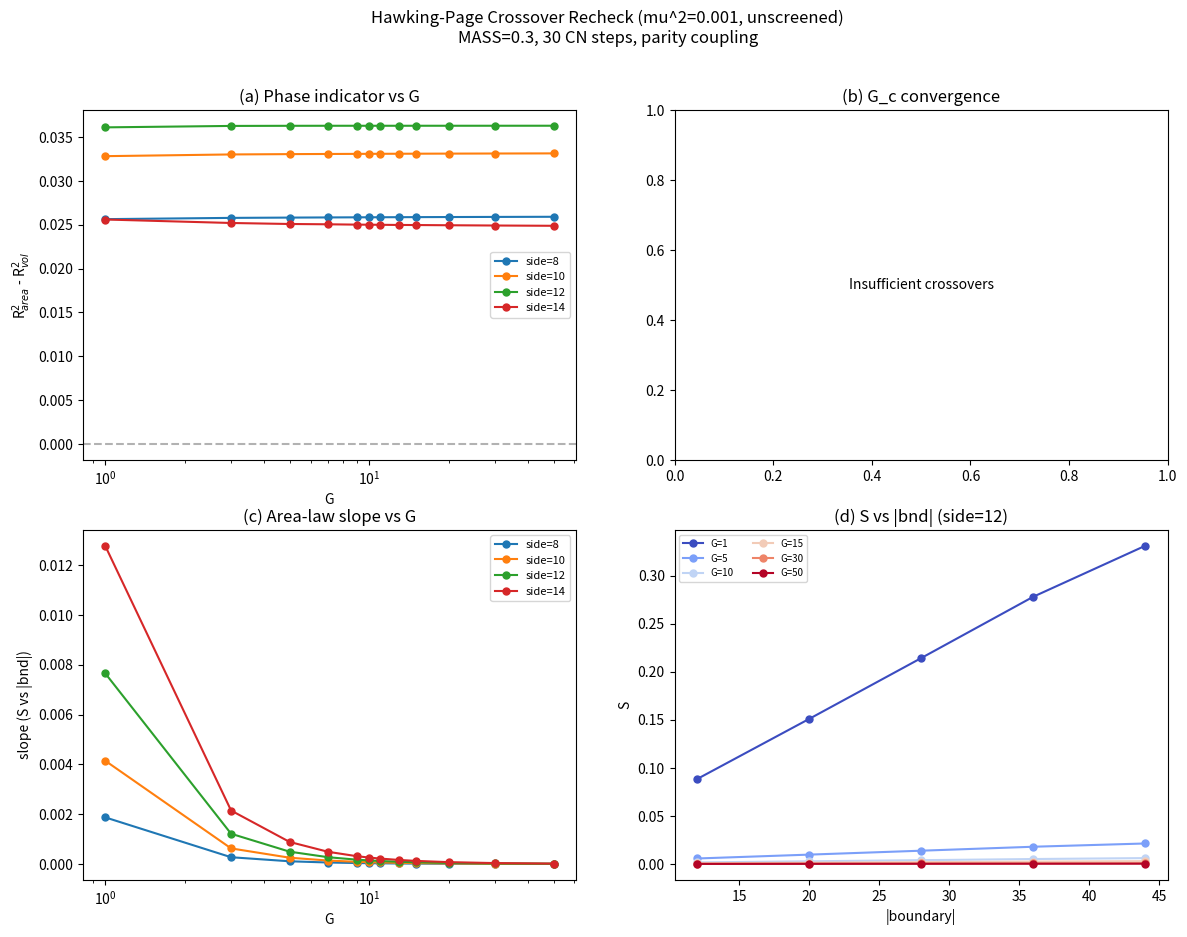

Reproduce this figure in Python.
#!/usr/bin/env python3
"""Hawking-Page crossover recheck with unscreened Poisson (mu^2=0.001).

The original entanglement phase diagram used mu^2=0.22, which screened
the gravitational potential differently at each lattice size, causing
G_c to drift 34% across sizes. This recheck uses mu^2=0.001 (effectively
unscreened) to test whether the Hawking-Page transition stabilizes.

Protocol:
  For each (side, G):
    - 2D staggered lattice, periodic boundary conditions
    - Gaussian init, 30 CN steps with self-gravity (parity coupling)
    - Dirac sea from final Hamiltonian
    - BFS ball bipartitions: compute S_A, |A|, |boundary|
  Fit S vs |boundary| and S vs |volume| for each (side, G).
  Report R^2_area - R^2_vol.

For each side, find G_c where R^2_area = R^2_vol (the crossover).
Check: does G_c converge as side increases?

Also compute the area-law exponent alpha(G) = slope of S vs |boundary|.
Does alpha show a sharp kink at G_c?
"""

from __future__ import annotations

import math
import time
from collections import deque

import numpy as np
from scipy import sparse
from scipy.sparse import eye as speye
from scipy.sparse.linalg import spsolve
from scipy.stats import linregress

# ---------------------------------------------------------------------------
# Physical parameters
# ---------------------------------------------------------------------------
MASS = 0.30
MU2 = 0.001        # unscreened
DT = 0.12
N_STEPS = 30
SIGMA = 1.5

SIDES = [8, 10, 12, 14]
G_VALUES = [1, 3, 5, 7, 9, 10, 11, 13, 15, 20, 30, 50]
RADII = [1, 2, 3, 4, 5]


# ---------------------------------------------------------------------------
# Lattice construction
# ---------------------------------------------------------------------------

def build_lattice_2d(side: int):
    """Build a 2D periodic square lattice with checkerboard parity."""
    n = side * side
    pos = np.zeros((n, 2))
    adj: dict[int, list[int]] = {i: [] for i in range(n)}
    col = np.zeros(n, dtype=int)

    for ix in range(side):
        for iy in range(side):
            idx = ix * side + iy
            pos[idx] = (ix, iy)
            col[idx] = (ix + iy) % 2
            for dix, diy in [(1, 0), (-1, 0), (0, 1), (0, -1)]:
                jx = (ix + dix) % side
                jy = (iy + diy) % side
                jdx = jx * side + jy
                adj[idx].append(jdx)

    return n, pos, adj, col


# ---------------------------------------------------------------------------
# BFS ball and boundary
# ---------------------------------------------------------------------------

def bfs_ball(adj: dict[int, list[int]], center: int, radius: int, n: int):
    """BFS ball of given radius. Returns (A_nodes, boundary_edges)."""
    dist = np.full(n, -1, dtype=int)
    dist[center] = 0
    queue = deque([center])

    while queue:
        u = queue.popleft()
        for v in adj[u]:
            if dist[v] == -1:
                dist[v] = dist[u] + 1
                if dist[v] <= radius:
                    queue.append(v)

    A_set = set(i for i in range(n) if 0 <= dist[i] <= radius)
    A_nodes = sorted(A_set)

    boundary_edges = 0
    for i in A_nodes:
        for j in adj[i]:
            if j not in A_set:
                boundary_edges += 1

    return A_nodes, boundary_edges


# ---------------------------------------------------------------------------
# Hamiltonian and evolution
# ---------------------------------------------------------------------------

def solve_poisson(adj: dict, n: int, rho: np.ndarray, mu2: float, G: float):
    """Solve screened Poisson (L + mu^2) phi = G * rho."""
    if G == 0.0:
        return np.zeros(n)

    rows, cols, vals = [], [], []
    for i in range(n):
        degree = len(adj[i])
        rows.append(i); cols.append(i); vals.append(float(degree) + mu2)
        for j in adj[i]:
            rows.append(i); cols.append(j); vals.append(-1.0)

    L = sparse.csc_matrix((vals, (rows, cols)), shape=(n, n))
    return spsolve(L, G * rho)


def build_hamiltonian(n: int, pos: np.ndarray, adj: dict, col: np.ndarray,
                      phi: np.ndarray):
    """Build staggered-fermion Hamiltonian with parity coupling."""
    H = sparse.lil_matrix((n, n), dtype=complex)

    par = np.where(col == 0, 1.0, -1.0)
    H.setdiag((MASS + phi) * par)

    for i, nbs in adj.items():
        for j in nbs:
            if i >= j:
                continue
            d = math.hypot(pos[j, 0] - pos[i, 0], pos[j, 1] - pos[i, 1])
            d = min(d, 2.0)
            w = 1.0 / max(d, 0.5)
            H[i, j] += -0.5j * w
            H[j, i] += 0.5j * w

    return H.tocsc()


def cn_step(psi: np.ndarray, H: sparse.csc_matrix, dt: float):
    """One Crank-Nicolson time step."""
    n = H.shape[0]
    ap = (speye(n, format='csc') + 1j * H * dt / 2).tocsc()
    am = speye(n, format='csr') - 1j * H * dt / 2
    return spsolve(ap, am.dot(psi))


def evolve_and_get_final_H(n: int, pos: np.ndarray, adj: dict,
                            col: np.ndarray, G: float):
    """Evolve Gaussian under self-gravity, return (psi_final, H_final)."""
    cx = (pos[:, 0].max() + pos[:, 0].min()) / 2
    cy = (pos[:, 1].max() + pos[:, 1].min()) / 2
    r2 = (pos[:, 0] - cx)**2 + (pos[:, 1] - cy)**2
    psi = np.exp(-r2 / (2 * SIGMA**2)).astype(complex)
    psi /= np.linalg.norm(psi)

    H_final = None
    for step in range(N_STEPS):
        rho = np.abs(psi)**2
        phi = solve_poisson(adj, n, rho, MU2, G)
        H = build_hamiltonian(n, pos, adj, col, phi)
        psi = cn_step(psi, H, DT)
        psi /= np.linalg.norm(psi)
        H_final = H

    return psi, H_final


# ---------------------------------------------------------------------------
# Dirac sea and entanglement entropy
# ---------------------------------------------------------------------------

def dirac_sea_correlation_matrix(H: sparse.csc_matrix):
    """Fill negative-energy modes, return correlation matrix C."""
    H_dense = H.toarray()
    H_dense = 0.5 * (H_dense + H_dense.conj().T)

    eigenvalues, eigenvectors = np.linalg.eigh(H_dense)
    filled = eigenvalues < 0
    n_filled = np.sum(filled)

    if n_filled == 0:
        n_filled = len(eigenvalues) // 2
        filled = np.zeros(len(eigenvalues), dtype=bool)
        filled[:n_filled] = True

    V = eigenvectors[:, filled]
    C = V @ V.conj().T
    return C, eigenvalues, int(n_filled)


def entanglement_entropy(C: np.ndarray, A_nodes: list[int]):
    """Free-fermion entanglement entropy from restricted correlation matrix."""
    if len(A_nodes) == 0:
        return 0.0

    ix = np.ix_(A_nodes, A_nodes)
    C_A = C[ix]
    C_A = 0.5 * (C_A + C_A.conj().T)

    nu = np.linalg.eigvalsh(C_A).real
    nu = np.clip(nu, 1e-15, 1.0 - 1e-15)
    S = -np.sum(nu * np.log(nu) + (1.0 - nu) * np.log(1.0 - nu))
    return float(S)


# ---------------------------------------------------------------------------
# Fitting utilities
# ---------------------------------------------------------------------------

def safe_linregress(x, y):
    """Linear regression with fallback."""
    x = np.asarray(x, dtype=float)
    y = np.asarray(y, dtype=float)
    if len(x) < 2 or np.std(x) < 1e-12:
        return 0.0, np.mean(y), 0.0
    res = linregress(x, y)
    return res.slope, res.intercept, res.rvalue**2


# ---------------------------------------------------------------------------
# Main experiment
# ---------------------------------------------------------------------------

def run_experiment():
    t_start = time.time()
    print("=" * 80)
    print("HAWKING-PAGE CROSSOVER RECHECK: UNSCREENED (mu^2 = 0.001)")
    print("=" * 80)
    print()
    print(f"Parameters: MASS={MASS}, MU2={MU2}, DT={DT}, N_STEPS={N_STEPS}")
    print(f"Sides: {SIDES}")
    print(f"G values: {G_VALUES}")
    print(f"BFS radii: {RADII}")
    print()
    print("Question: does G_c converge with lattice size when screening is removed?")
    print("(Original screened result drifted 34%.)")
    print()

    # ------------------------------------------------------------------
    # data[side][G] = list of dicts {R, nA, bnd, S}
    # ------------------------------------------------------------------
    all_data: dict[int, dict[float, list[dict]]] = {}

    # phase_results[side] = list of (G, R2_area, R2_vol, delta_R2, slope_bnd)
    phase_results: dict[int, list[tuple]] = {}

    for side in SIDES:
        n = side * side
        print(f"\n{'#' * 80}")
        print(f"# SIDE = {side}  (n = {n})")
        print(f"{'#' * 80}")

        n_sites, pos, adj, col = build_lattice_2d(side)
        center = (side // 2) * side + (side // 2)

        # Pre-compute BFS balls
        balls = {}
        max_R = min(RADII[-1], side // 2 - 1)
        usable_radii = [R for R in RADII if R <= max_R]
        for R in usable_radii:
            A_nodes, bnd = bfs_ball(adj, center, R, n_sites)
            if len(A_nodes) < n_sites:
                balls[R] = (A_nodes, len(A_nodes), bnd)

        print(f"  BFS balls: {[(R, balls[R][1], balls[R][2]) for R in sorted(balls)]}")

        all_data[side] = {}
        phase_results[side] = []

        for G in G_VALUES:
            t0 = time.time()
            _, H_final = evolve_and_get_final_H(n_sites, pos, adj, col, float(G))
            C, evals, n_filled = dirac_sea_correlation_matrix(H_final)

            records = []
            for R in sorted(balls):
                A_nodes, nA, bnd = balls[R]
                S = entanglement_entropy(C, A_nodes)
                records.append({'R': R, 'nA': nA, 'bnd': bnd, 'S': S})

            all_data[side][G] = records

            # Fit
            if len(records) >= 3:
                bnd_arr = np.array([r['bnd'] for r in records], dtype=float)
                vol_arr = np.array([r['nA'] for r in records], dtype=float)
                S_arr = np.array([r['S'] for r in records])

                slope_bnd, _, r2_area = safe_linregress(bnd_arr, S_arr)
                _, _, r2_vol = safe_linregress(vol_arr, S_arr)
                delta_r2 = r2_area - r2_vol
                phase_results[side].append((G, r2_area, r2_vol, delta_r2, slope_bnd))
            else:
                phase_results[side].append((G, 0.0, 0.0, 0.0, 0.0))

            dt = time.time() - t0
            tag = "AREA" if phase_results[side][-1][3] > 0.01 else (
                "VOL" if phase_results[side][-1][3] < -0.01 else "~")
            print(f"  G={G:>3}: R2a={phase_results[side][-1][1]:.4f} "
                  f"R2v={phase_results[side][-1][2]:.4f} "
                  f"dR2={phase_results[side][-1][3]:+.4f} "
                  f"slope={phase_results[side][-1][4]:.6f}  [{tag}] ({dt:.1f}s)")

    # ------------------------------------------------------------------
    # Find G_c for each side (interpolate zero crossing of delta_R2)
    # ------------------------------------------------------------------
    print("\n\n" + "=" * 80)
    print("G_c CONVERGENCE ANALYSIS")
    print("=" * 80)

    Gc_by_side: dict[int, float] = {}

    for side in SIDES:
        pdata = phase_results[side]
        Gs = np.array([d[0] for d in pdata], dtype=float)
        deltas = np.array([d[3] for d in pdata])

        print(f"\n  side={side}:")
        print(f"    delta_R2 values: {['%.4f' % d for d in deltas]}")

        crossings = []
        for i in range(len(deltas) - 1):
            if deltas[i] * deltas[i + 1] < 0:
                G_cross = Gs[i] + (Gs[i + 1] - Gs[i]) * abs(deltas[i]) / (
                    abs(deltas[i]) + abs(deltas[i + 1]))
                crossings.append(G_cross)
                print(f"    Crossover between G={Gs[i]:.0f} and G={Gs[i+1]:.0f}: "
                      f"G_c = {G_cross:.2f}")

        if crossings:
            Gc_by_side[side] = crossings[0]  # take the first crossing
        elif np.all(deltas > 0):
            print(f"    Area law at ALL G: no crossover found (G_c > {G_VALUES[-1]})")
        elif np.all(deltas < 0):
            print(f"    Volume law at ALL G: no crossover found (G_c < {G_VALUES[0]})")
        else:
            # no clean sign change; try to find where delta is closest to 0
            idx_min = np.argmin(np.abs(deltas))
            print(f"    No clean sign change; closest to 0 at G={Gs[idx_min]:.0f} "
                  f"(delta={deltas[idx_min]:.4f})")

    # Convergence check
    print(f"\n  --- G_c summary ---")
    if len(Gc_by_side) >= 2:
        sides_found = sorted(Gc_by_side.keys())
        Gc_vals = [Gc_by_side[s] for s in sides_found]

        for s in sides_found:
            print(f"    side={s}: G_c = {Gc_by_side[s]:.2f}")

        Gc_mean = np.mean(Gc_vals)
        Gc_std = np.std(Gc_vals)
        spread_pct = 100 * (max(Gc_vals) - min(Gc_vals)) / Gc_mean if Gc_mean > 0 else 999

        print(f"\n    G_c mean = {Gc_mean:.2f}")
        print(f"    G_c std  = {Gc_std:.2f}")
        print(f"    Spread   = {spread_pct:.1f}%")

        if spread_pct < 10:
            print(f"\n    CONVERGED (spread < 10%): Hawking-Page transition is REAL")
            print(f"    G_c = {Gc_mean:.1f} +/- {Gc_std:.1f}")
        elif spread_pct < 20:
            print(f"\n    MARGINAL (spread {spread_pct:.0f}%): transition likely real but noisy")
        else:
            print(f"\n    NOT CONVERGED (spread {spread_pct:.0f}%): transition may be artifact")
    elif len(Gc_by_side) == 1:
        s = list(Gc_by_side.keys())[0]
        print(f"    Only one size has crossover: side={s}, G_c={Gc_by_side[s]:.2f}")
        print(f"    Cannot assess convergence.")
    else:
        print(f"    No crossovers found at any lattice size.")

    # ------------------------------------------------------------------
    # Alpha exponent kink analysis
    # ------------------------------------------------------------------
    print("\n\n" + "=" * 80)
    print("AREA-LAW EXPONENT alpha(G) = slope of S vs |boundary|")
    print("=" * 80)

    print(f"\n{'side':>5} {'G':>5} {'slope':>10} {'R2_area':>8}")
    print("-" * 36)

    for side in SIDES:
        for G, r2a, r2v, dr2, slope in phase_results[side]:
            marker = " <-- near G_c" if side in Gc_by_side and abs(G - Gc_by_side[side]) < 3 else ""
            print(f"{side:>5} {G:>5} {slope:>10.6f} {r2a:>8.4f}{marker}")
        print()

    # Check for kink: largest |d(slope)/dG| near G_c
    print("  Kink detection (max |d(slope)/dG|):")
    for side in SIDES:
        pdata = phase_results[side]
        if len(pdata) < 2:
            continue
        Gs = [d[0] for d in pdata]
        slopes = [d[4] for d in pdata]
        max_dsdg = 0.0
        max_G_kink = 0.0
        for i in range(len(Gs) - 1):
            dG = Gs[i + 1] - Gs[i]
            if dG > 0:
                dsdg = abs(slopes[i + 1] - slopes[i]) / dG
                if dsdg > max_dsdg:
                    max_dsdg = dsdg
                    max_G_kink = 0.5 * (Gs[i] + Gs[i + 1])
        Gc_str = f"G_c={Gc_by_side[side]:.1f}" if side in Gc_by_side else "no G_c"
        print(f"    side={side}: max |d(slope)/dG| = {max_dsdg:.6f} at G ~ {max_G_kink:.0f}  ({Gc_str})")

    # ------------------------------------------------------------------
    # Raw data
    # ------------------------------------------------------------------
    print("\n\n" + "=" * 80)
    print("RAW DATA")
    print("=" * 80)

    print(f"\n{'side':>5} {'G':>5} {'R':>3} {'|A|':>5} {'|bnd|':>5} {'S':>12}")
    print("-" * 42)

    for side in SIDES:
        for G in G_VALUES:
            for rec in all_data[side][G]:
                print(f"{side:>5} {G:>5} {rec['R']:>3} {rec['nA']:>5} "
                      f"{rec['bnd']:>5} {rec['S']:>12.6f}")

    # ------------------------------------------------------------------
    # Phase diagram table
    # ------------------------------------------------------------------
    print("\n\n" + "=" * 80)
    print("PHASE DIAGRAM TABLE")
    print("=" * 80)

    print(f"\n{'side':>5} {'G':>5} | {'R2_area':>8} {'R2_vol':>8} {'dR2':>8} | {'winner':>8}")
    print("-" * 52)

    for side in SIDES:
        for G, r2a, r2v, dr2, slope in phase_results[side]:
            winner = "AREA" if dr2 > 0.01 else ("VOL" if dr2 < -0.01 else "~")
            print(f"{side:>5} {G:>5} | {r2a:>8.4f} {r2v:>8.4f} {dr2:>+8.4f} | {winner:>8}")
        print()

    # ------------------------------------------------------------------
    # Plot
    # ------------------------------------------------------------------
    try:
        import matplotlib
        matplotlib.use('Agg')
        import matplotlib.pyplot as plt

        fig, axes = plt.subplots(2, 2, figsize=(14, 10))
        fig.suptitle(f'Hawking-Page Crossover Recheck (mu^2={MU2}, unscreened)\n'
                     f'MASS={MASS}, {N_STEPS} CN steps, parity coupling',
                     fontsize=12)

        colors = {8: 'C0', 10: 'C1', 12: 'C2', 14: 'C3'}

        # (a) delta_R2 vs G for each side
        ax = axes[0, 0]
        for side in SIDES:
            pdata = phase_results[side]
            Gs = [d[0] for d in pdata]
            deltas = [d[3] for d in pdata]
            ax.plot(Gs, deltas, 'o-', color=colors[side], label=f'side={side}', markersize=5)
        ax.axhline(0, color='k', ls='--', alpha=0.3)
        ax.set_xlabel('G')
        ax.set_ylabel('R$^2_{area}$ - R$^2_{vol}$')
        ax.set_title('(a) Phase indicator vs G')
        ax.legend(fontsize=8)
        ax.set_xscale('log')

        # (b) G_c vs side
        ax = axes[0, 1]
        if len(Gc_by_side) >= 2:
            ss = sorted(Gc_by_side.keys())
            gc = [Gc_by_side[s] for s in ss]
            ax.plot(ss, gc, 'ko-', markersize=8)
            ax.axhline(np.mean(gc), color='r', ls='--', alpha=0.5, label=f'mean={np.mean(gc):.1f}')
            ax.set_xlabel('Side')
            ax.set_ylabel('G_c')
            ax.set_title('(b) G_c convergence')
            ax.legend(fontsize=8)
        else:
            ax.text(0.5, 0.5, 'Insufficient crossovers', ha='center', va='center',
                    transform=ax.transAxes)
            ax.set_title('(b) G_c convergence')

        # (c) alpha (slope) vs G for each side
        ax = axes[1, 0]
        for side in SIDES:
            pdata = phase_results[side]
            Gs = [d[0] for d in pdata]
            slopes = [d[4] for d in pdata]
            ax.plot(Gs, slopes, 'o-', color=colors[side], label=f'side={side}', markersize=5)
        ax.set_xlabel('G')
        ax.set_ylabel('slope (S vs |bnd|)')
        ax.set_title('(c) Area-law slope vs G')
        ax.legend(fontsize=8)
        ax.set_xscale('log')

        # (d) S vs |bnd| for side=12, selected G values
        ax = axes[1, 1]
        selected_Gs = [1, 5, 10, 15, 30, 50]
        cmap = plt.cm.coolwarm
        for i, G in enumerate(selected_Gs):
            if G in [d[0] for d in phase_results.get(12, [])]:
                recs = all_data.get(12, {}).get(G, [])
                bnd = [r['bnd'] for r in recs]
                S = [r['S'] for r in recs]
                c = cmap(i / max(len(selected_Gs) - 1, 1))
                ax.plot(bnd, S, 'o-', color=c, label=f'G={G}', markersize=5)
        ax.set_xlabel('|boundary|')
        ax.set_ylabel('S')
        ax.set_title('(d) S vs |bnd| (side=12)')
        ax.legend(fontsize=7, ncol=2)

        plt.tight_layout()
        out_path = __file__.replace('.py', '.png')
        plt.savefig(out_path, dpi=150)
        print(f"\nPlot saved to {out_path}")
    except Exception as e:
        print(f"\nPlot generation failed: {e}")

    # ------------------------------------------------------------------
    # Summary
    # ------------------------------------------------------------------
    elapsed = time.time() - t_start
    print(f"\n\n{'=' * 80}")
    print("SUMMARY")
    print("=" * 80)

    if len(Gc_by_side) >= 2:
        sides_found = sorted(Gc_by_side.keys())
        Gc_vals = [Gc_by_side[s] for s in sides_found]
        Gc_mean = np.mean(Gc_vals)
        spread_pct = 100 * (max(Gc_vals) - min(Gc_vals)) / Gc_mean if Gc_mean > 0 else 999

        print(f"\n  G_c values: {dict((s, f'{Gc_by_side[s]:.2f}') for s in sides_found)}")
        print(f"  Spread: {spread_pct:.1f}%")

        if spread_pct < 10:
            print(f"\n  VERDICT: Hawking-Page transition is REAL at G_c ~ {Gc_mean:.1f}")
            print(f"  The 34% drift was a SCREENING ARTIFACT (mu^2=0.22).")
        elif spread_pct < 20:
            print(f"\n  VERDICT: Transition LIKELY REAL but noisy (spread={spread_pct:.0f}%)")
        else:
            print(f"\n  VERDICT: Still drifting (spread={spread_pct:.0f}%). Not converged.")
    elif len(Gc_by_side) == 1:
        s = list(Gc_by_side.keys())[0]
        print(f"\n  Only one crossover found: side={s}, G_c={Gc_by_side[s]:.2f}")
        print(f"  VERDICT: Inconclusive -- need more sizes with crossovers.")
    else:
        # Check if all area or all volume
        all_area = all(
            all(d[3] > 0 for d in phase_results[side])
            for side in SIDES
        )
        all_vol = all(
            all(d[3] < 0 for d in phase_results[side])
            for side in SIDES
        )
        if all_area:
            print(f"\n  Area law at ALL sizes and ALL G values up to {G_VALUES[-1]}.")
            print(f"  VERDICT: No Hawking-Page transition in this G range.")
        elif all_vol:
            print(f"\n  Volume law at ALL sizes and ALL G values.")
            print(f"  VERDICT: No area-law phase found.")
        else:
            print(f"\n  Mixed results but no clean crossovers.")
            print(f"  VERDICT: Inconclusive.")

    print(f"\n  Total runtime: {elapsed:.1f}s")
    print("=" * 80)


if __name__ == '__main__':
    run_experiment()
